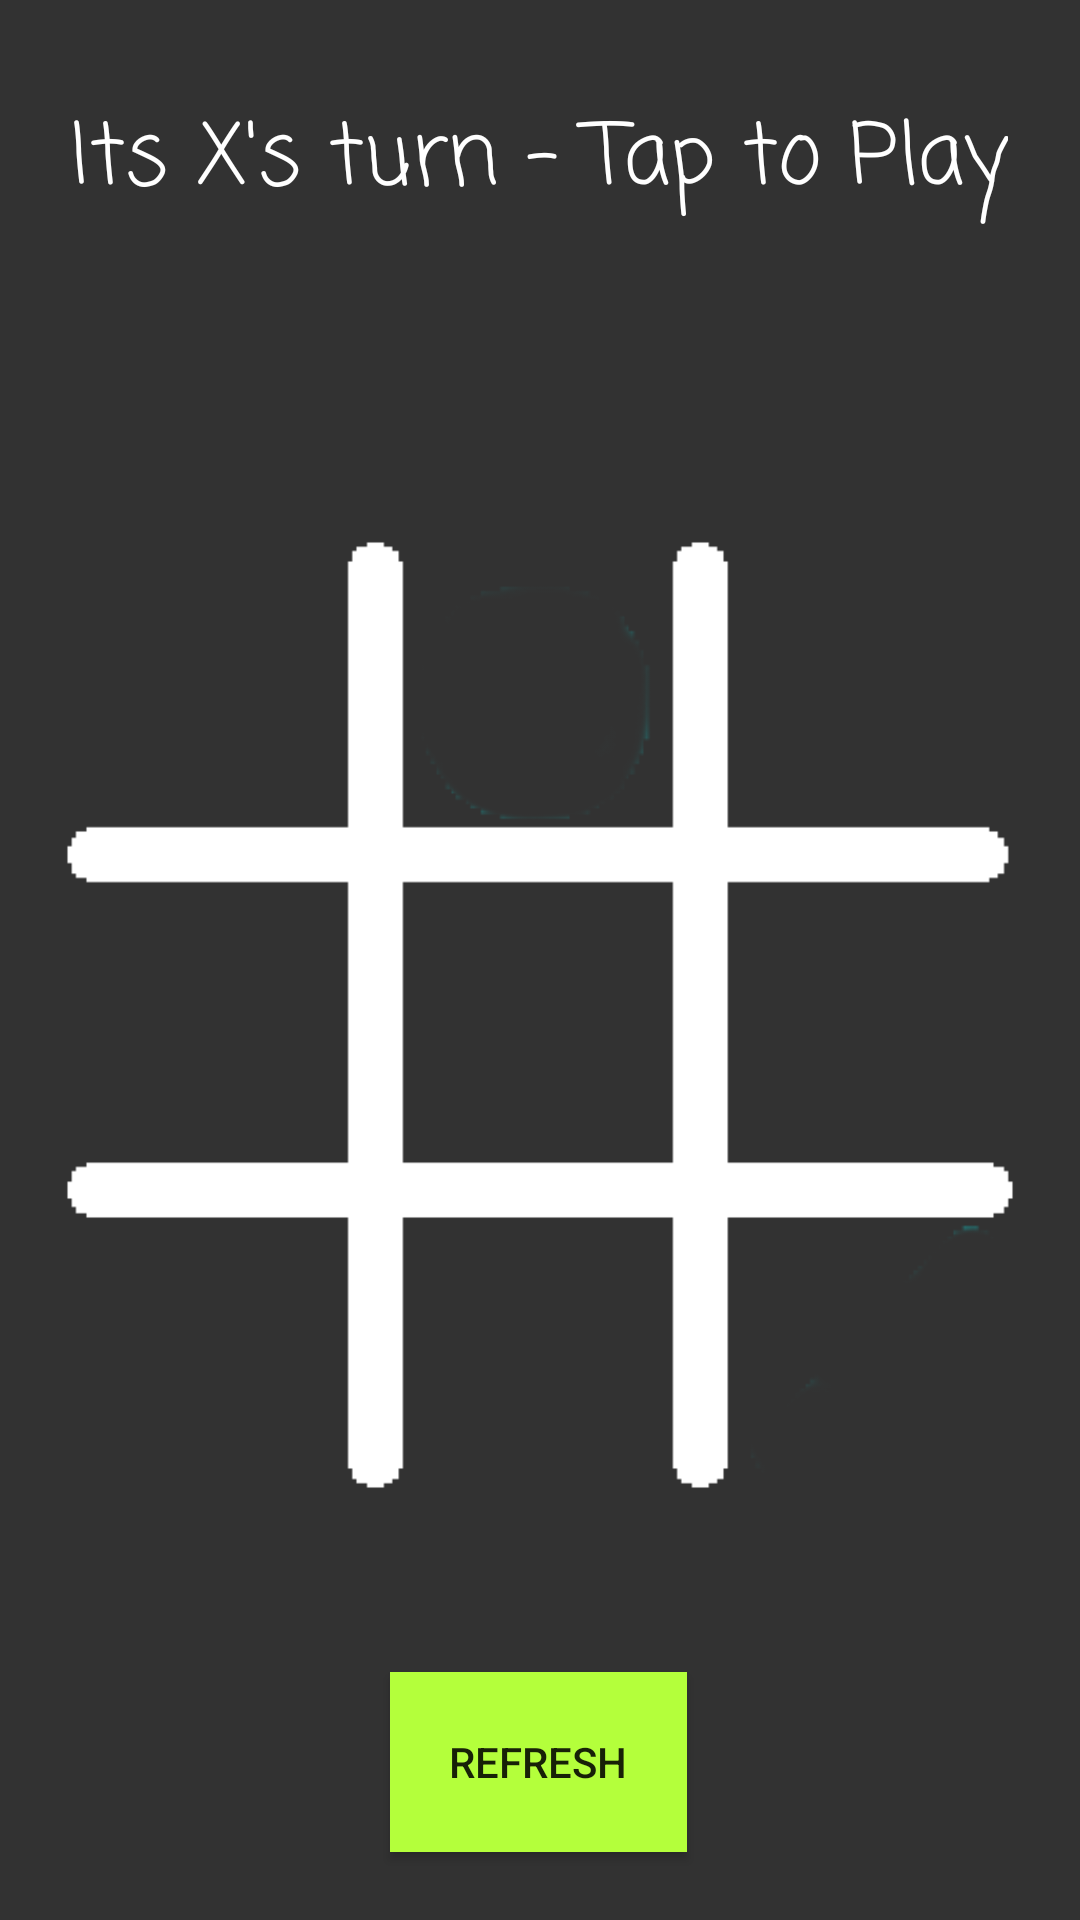

This screen was rendered from an Android layout file. Write that file and the resources it references.
<!-- AndroidManifest.xml: application theme AppTheme -->
<!-- res/layout/activity_game.xml -->
<?xml version="1.0" encoding="utf-8"?>
<androidx.constraintlayout.widget.ConstraintLayout xmlns:android="http://schemas.android.com/apk/res/android"
    xmlns:app="http://schemas.android.com/apk/res-auto"
    xmlns:tools="http://schemas.android.com/tools"
    android:layout_width="match_parent"
    android:layout_height="match_parent"
    android:background="#323232"
    tools:context=".gameActivity">

    <ImageView
        android:id="@+id/imageView12"
        android:layout_width="wrap_content"
        android:layout_height="wrap_content"
        android:layout_marginTop="50sp"
        android:contentDescription="@string/gradle"
        app:layout_constraintEnd_toEndOf="@+id/linearLayout"
        app:layout_constraintStart_toStartOf="parent"
        app:layout_constraintTop_toBottomOf="@+id/textView2"
        app:srcCompat="@drawable/gradle" />

    <TextView
        android:id="@+id/textView2"
        android:layout_width="wrap_content"
        android:layout_height="wrap_content"
        android:text="@string/heading"
        android:textSize="24sp"
        app:fontFamily="sans-serif-black"
        app:layout_constraintEnd_toEndOf="parent"
        app:layout_constraintStart_toStartOf="parent"
        tools:ignore="MissingConstraints"
        tools:layout_editor_absoluteY="23dp" />

    <LinearLayout
        android:id="@+id/linearLayout"
        android:layout_width="match_parent"
        android:layout_height="400dp"
        android:orientation="vertical"
        app:layout_constraintBottom_toBottomOf="@+id/imageView12"
        app:layout_constraintTop_toTopOf="@+id/imageView12">

        <LinearLayout
            android:layout_width="match_parent"
            android:layout_height="match_parent"
            android:layout_weight="1"
            android:orientation="horizontal">

            <ImageView
                android:id="@+id/imageView1"
                android:layout_width="match_parent"
                android:layout_height="match_parent"
                android:layout_weight="1"
                android:contentDescription="@string/box0"
                android:onClick="playerTap"
                android:padding="20sp"
                android:tag="0" />

            <ImageView
                android:id="@+id/imageView22"
                android:layout_width="match_parent"
                android:layout_height="match_parent"
                android:layout_weight="1"
                android:contentDescription="@string/box1"
                android:onClick="playerTap"
                android:padding="20sp"
                android:tag="1" />

            <ImageView
                android:id="@+id/imageView3"
                android:layout_width="match_parent"
                android:layout_height="match_parent"
                android:layout_weight="1"
                android:contentDescription="@string/box2"
                android:onClick="playerTap"
                android:padding="20sp"
                android:tag="2" />
        </LinearLayout>

        <LinearLayout
            android:layout_width="match_parent"
            android:layout_height="match_parent"
            android:layout_weight="1"
            android:orientation="horizontal">

            <ImageView
                android:id="@+id/imageView4"
                android:layout_width="match_parent"
                android:layout_height="match_parent"
                android:layout_weight="1"
                android:contentDescription="@string/box3"
                android:onClick="playerTap"
                android:padding="20sp"
                android:tag="3" />

            <ImageView
                android:id="@+id/imageView5"
                android:layout_width="match_parent"
                android:layout_height="match_parent"
                android:layout_weight="1"
                android:contentDescription="@string/box4"
                android:onClick="playerTap"
                android:padding="20sp"
                android:tag="4" />

            <ImageView
                android:id="@+id/imageView6"
                android:layout_width="match_parent"
                android:layout_height="match_parent"
                android:layout_weight="1"
                android:contentDescription="@string/box5"
                android:onClick="playerTap"
                android:padding="20sp"
                android:tag="5" />

        </LinearLayout>

        <LinearLayout
            android:layout_width="match_parent"
            android:layout_height="match_parent"
            android:layout_weight="1"
            android:orientation="horizontal">

            <ImageView
                android:id="@+id/imageView7"
                android:layout_width="match_parent"
                android:layout_height="match_parent"
                android:layout_weight="1"
                android:contentDescription="@string/box6"
                android:onClick="playerTap"
                android:padding="20sp"
                android:tag="6" />

            <ImageView
                android:id="@+id/imageView8"
                android:layout_width="match_parent"
                android:layout_height="match_parent"
                android:layout_weight="1"
                android:contentDescription="@string/box7"
                android:onClick="playerTap"
                android:padding="20sp"
                android:tag="7" />

            <ImageView
                android:id="@+id/imageView9"
                android:layout_width="match_parent"
                android:layout_height="match_parent"
                android:layout_weight="1"
                android:contentDescription="@string/box8"
                android:onClick="playerTap"
                android:padding="20sp"
                android:tag="8" />
        </LinearLayout>
    </LinearLayout>

    <TextView
        android:id="@+id/status"
        android:layout_width="wrap_content"
        android:layout_height="wrap_content"
        android:layout_marginTop="32dp"
        android:text="@string/turn"
        android:textColor="#FFFFFF"
        android:textSize="28sp"
        app:fontFamily="casual"
        app:layout_constraintEnd_toEndOf="parent"
        app:layout_constraintHorizontal_bias="0.493"
        app:layout_constraintStart_toStartOf="parent"
        app:layout_constraintTop_toTopOf="parent" />

    <Button
        android:id="@+id/button"
        android:layout_width="99dp"
        android:layout_height="60dp"
        android:background="#B4FF3B"
        android:onClick="refreshButton"
        android:text="@string/refresh"
        app:layout_constraintBottom_toBottomOf="parent"
        app:layout_constraintEnd_toEndOf="parent"
        app:layout_constraintHorizontal_bias="0.498"
        app:layout_constraintStart_toStartOf="parent"
        app:layout_constraintTop_toBottomOf="@+id/linearLayout"
        app:layout_constraintVertical_bias="0.456" />

</androidx.constraintlayout.widget.ConstraintLayout>
<!-- resources referenced by this layout -->
<resources>
  <!-- drawable gradle: png bitmap (drawable-v24, 12986 bytes) -->
  <string name="box0">box1</string>
  <string name="box1">box1</string>
  <string name="box2">box1</string>
  <string name="box3">box1</string>
  <string name="box4">box1</string>
  <string name="box5">box1</string>
  <string name="box6">box1</string>
  <string name="box7">box1</string>
  <string name="box8">box1</string>
  <string name="gradle">our main gradle</string>
  <string name="heading"> </string>
  <string name="refresh">REFRESH</string>
  <string name="turn">Its X\'s turn - Tap to Play</string>
  <style name="AppTheme" parent="Theme.AppCompat.Light.NoActionBar">
          
          <item name="colorPrimary">@color/colorPrimary</item>
          <item name="colorPrimaryDark">@color/background</item>
          <item name="colorAccent">@color/colorAccent</item>
  
      </style>
  <color name="colorPrimary">#6200EE</color>
  <color name="background">#323232</color>
  <color name="colorAccent">#03DAC5</color>
</resources>
